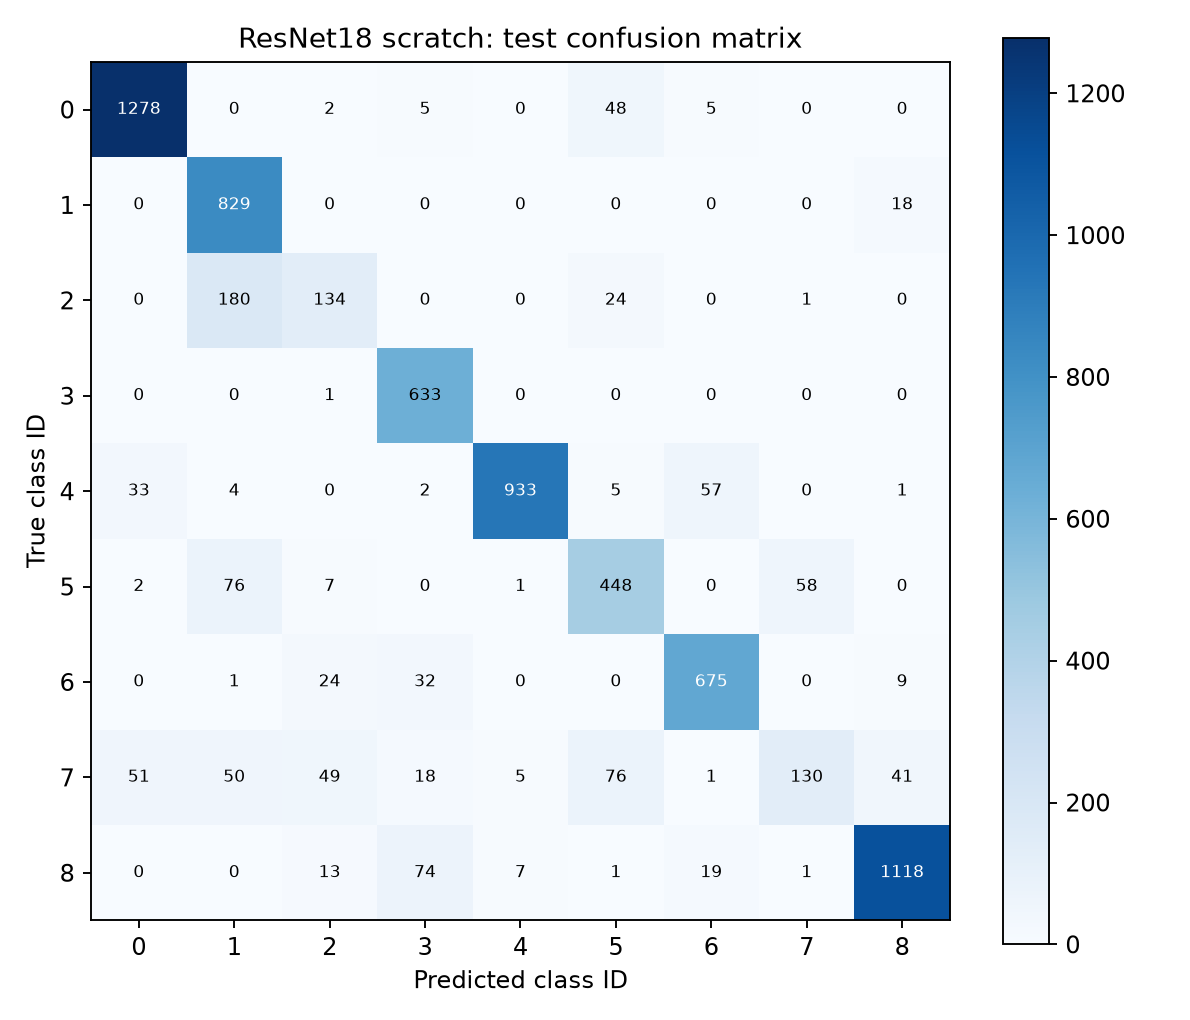

The data file committed next to this chart (first rows):
1278, 0, 2, 5, 0, 48, 5, 0, 0
0, 829, 0, 0, 0, 0, 0, 0, 18
0, 180, 134, 0, 0, 24, 0, 1, 0
0, 0, 1, 633, 0, 0, 0, 0, 0
33, 4, 0, 2, 933, 5, 57, 0, 1
2, 76, 7, 0, 1, 448, 0, 58, 0
0, 1, 24, 32, 0, 0, 675, 0, 9
51, 50, 49, 18, 5, 76, 1, 130, 41
0, 0, 13, 74, 7, 1, 19, 1, 1118
